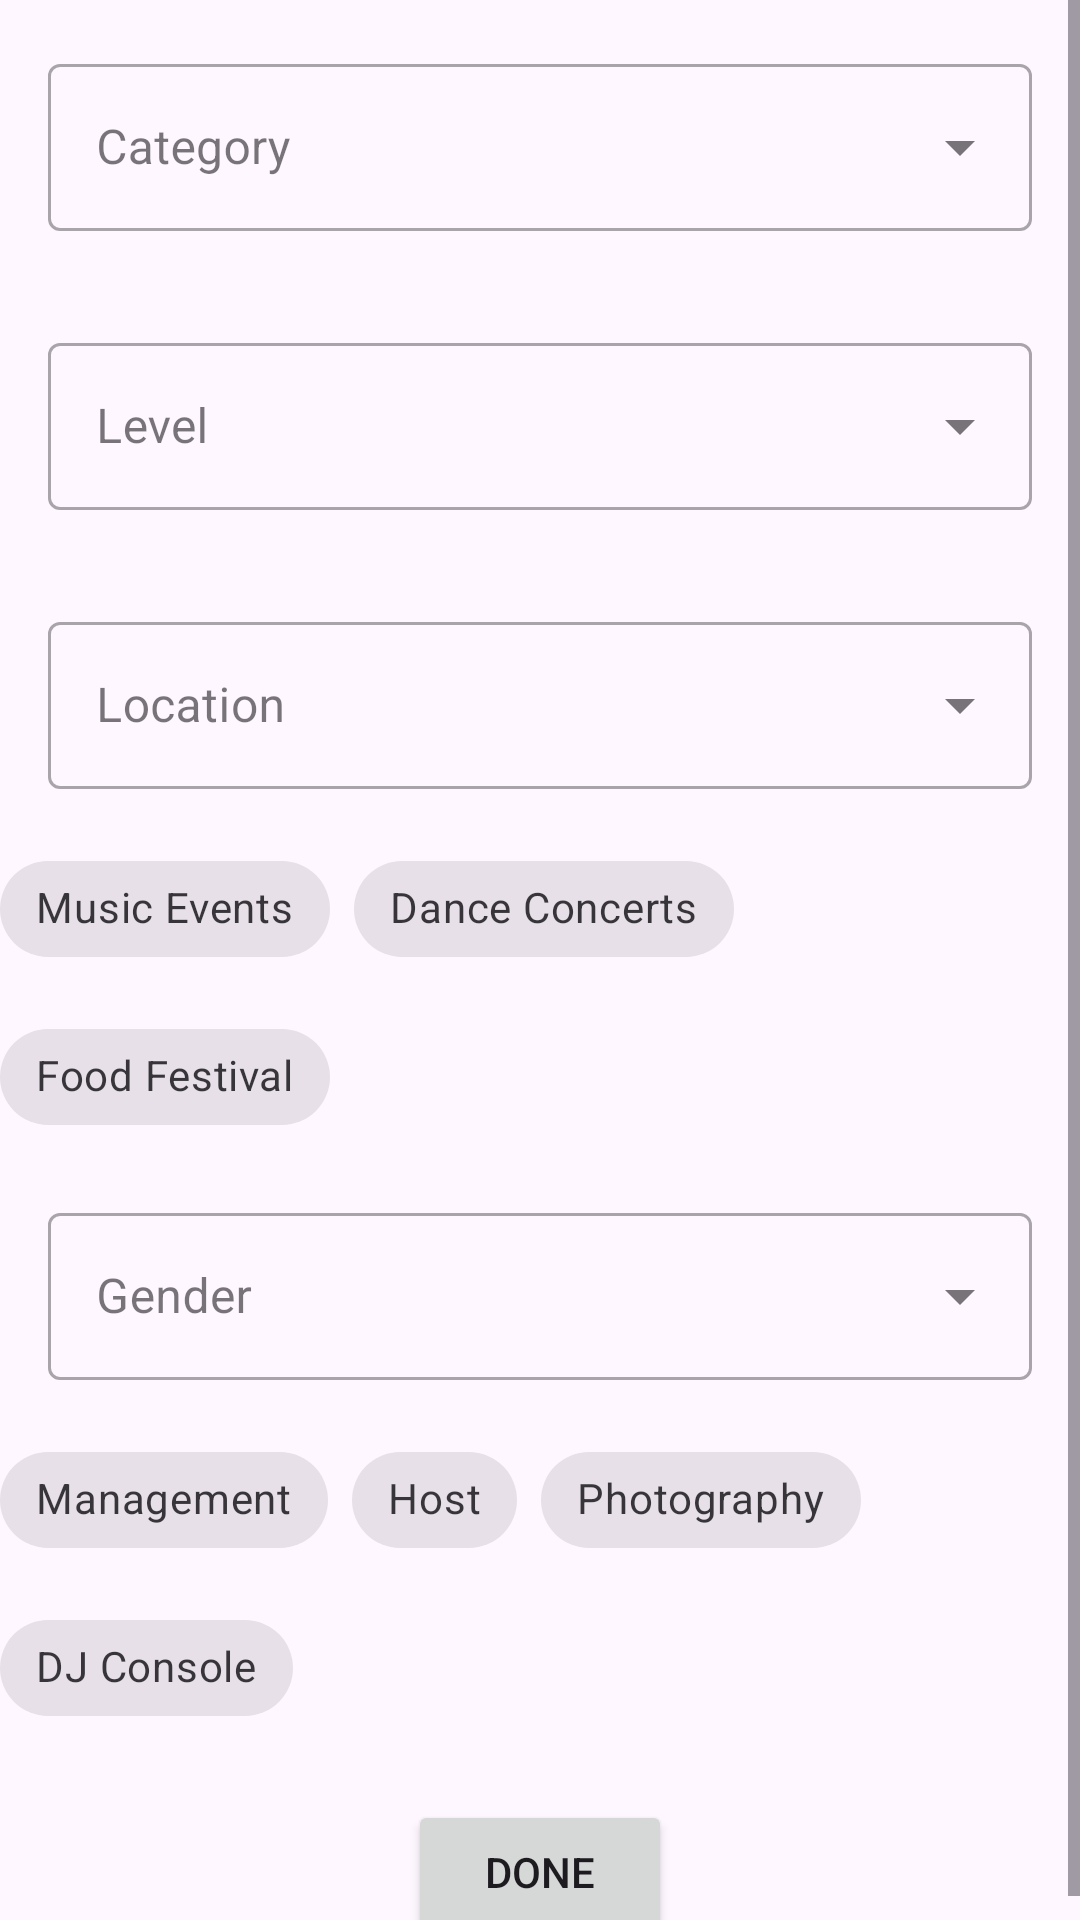

Reconstruct the res/layout file that produces this screen, plus the resources it refers to.
<!-- AndroidManifest.xml: application theme Theme.VoluntrixApp -->
<!-- res/layout/activity_onboarding.xml -->
<ScrollView xmlns:android="http://schemas.android.com/apk/res/android"
    xmlns:app="http://schemas.android.com/apk/res-auto"
    xmlns:tools="http://schemas.android.com/tools"
    android:layout_width="match_parent"
    android:layout_height="match_parent"
    android:overScrollMode="never"
    android:scrollbars="vertical">


    <LinearLayout
        android:layout_width="match_parent"
        android:layout_height="wrap_content"
        android:focusableInTouchMode="true"
        android:orientation="vertical"
        tools:context=".OnBoardingActivity">

        <com.google.android.material.textfield.TextInputLayout
            android:id="@+id/textInputLayoutYear"
            style="@style/Widget.MaterialComponents.TextInputLayout.OutlinedBox.ExposedDropdownMenu"
            android:layout_width="match_parent"
            android:layout_height="wrap_content"
            android:layout_margin="16dp"
            android:hint="@string/category">

            <AutoCompleteTextView
                android:id="@+id/auto_complete_txt_category"
                android:layout_width="match_parent"
                android:layout_height="wrap_content"
                android:inputType="none"
                app:layout_anchor="@+id/textInputLayout"
                app:layout_anchorGravity="center" />

        </com.google.android.material.textfield.TextInputLayout>

        <com.google.android.material.textfield.TextInputLayout
            android:id="@+id/textInputLayoutBranch"
            style="@style/Widget.MaterialComponents.TextInputLayout.OutlinedBox.ExposedDropdownMenu"
            android:layout_width="match_parent"
            android:layout_height="wrap_content"
            android:layout_margin="16dp"
            android:hint="@string/level">

            <AutoCompleteTextView
                android:id="@+id/auto_complete_txt_level"
                android:layout_width="match_parent"
                android:layout_height="wrap_content"
                android:inputType="none"
                app:layout_anchor="@+id/textInputLayout"
                app:layout_anchorGravity="center" />

        </com.google.android.material.textfield.TextInputLayout>

        <com.google.android.material.textfield.TextInputLayout
            android:id="@+id/textInputLayoutDepartment"
            style="@style/Widget.MaterialComponents.TextInputLayout.OutlinedBox.ExposedDropdownMenu"
            android:layout_width="match_parent"
            android:layout_height="wrap_content"
            android:layout_margin="16dp"
            android:hint="@string/location">

            <AutoCompleteTextView
                android:id="@+id/auto_complete_txt_location"
                android:layout_width="match_parent"
                android:layout_height="wrap_content"
                android:inputType="none"
                app:layout_anchor="@+id/textInputLayout"
                app:layout_anchorGravity="center" />

        </com.google.android.material.textfield.TextInputLayout>

        <com.google.android.material.chip.ChipGroup
            android:id="@+id/chipGroupTag"
            android:layout_width="match_parent"
            android:layout_height="wrap_content"
            android:layout_gravity="center">

            
            <com.google.android.material.chip.Chip
                android:id="@+id/chip_tag_1"
                style="@style/Widget.MaterialComponents.Chip.Choice"
                android:layout_width="wrap_content"
                android:layout_height="wrap_content"
                android:checked="false"
                android:text="@string/music_events" />

            <com.google.android.material.chip.Chip
                android:id="@+id/chip_tag_2"
                style="@style/Widget.MaterialComponents.Chip.Choice"
                android:layout_width="wrap_content"
                android:layout_height="wrap_content"
                android:checked="false"
                android:text="@string/dance_concerts" />

            <com.google.android.material.chip.Chip
                android:id="@+id/chip_tag_3"
                style="@style/Widget.MaterialComponents.Chip.Choice"
                android:layout_width="wrap_content"
                android:layout_height="wrap_content"
                android:checked="false"
                android:text="@string/food_festival" />

        </com.google.android.material.chip.ChipGroup>


        <com.google.android.material.textfield.TextInputLayout
            android:id="@+id/textInputLayoutPurpose"
            style="@style/Widget.MaterialComponents.TextInputLayout.OutlinedBox.ExposedDropdownMenu"
            android:layout_width="match_parent"
            android:layout_height="wrap_content"
            android:layout_margin="16dp"
            android:hint="@string/gender">

            <AutoCompleteTextView
                android:id="@+id/auto_complete_txt_gender"
                android:layout_width="match_parent"
                android:layout_height="wrap_content"
                android:inputType="none"
                app:layout_anchor="@+id/textInputLayout"
                app:layout_anchorGravity="center" />

        </com.google.android.material.textfield.TextInputLayout>

        <com.google.android.material.chip.ChipGroup
            android:id="@+id/chipGroupHobbies"
            android:layout_width="match_parent"
            android:layout_height="wrap_content"
            android:layout_gravity="center">

            
            <com.google.android.material.chip.Chip
                android:id="@+id/chip_1"
                style="@style/Widget.MaterialComponents.Chip.Choice"
                android:layout_width="wrap_content"
                android:layout_height="wrap_content"
                android:checked="false"
                android:text="@string/management" />

            <com.google.android.material.chip.Chip
                android:id="@+id/chip_2"
                style="@style/Widget.MaterialComponents.Chip.Choice"
                android:layout_width="wrap_content"
                android:layout_height="wrap_content"
                android:checked="false"
                android:text="@string/host" />

            <com.google.android.material.chip.Chip
                android:id="@+id/chip_3"
                style="@style/Widget.MaterialComponents.Chip.Choice"
                android:layout_width="wrap_content"
                android:layout_height="wrap_content"
                android:checked="false"
                android:text="@string/photography" />

            <com.google.android.material.chip.Chip
                android:id="@+id/chip_4"
                style="@style/Widget.MaterialComponents.Chip.Choice"
                android:layout_width="wrap_content"
                android:layout_height="wrap_content"
                android:checked="false"
                android:text="@string/dj_console" />

        </com.google.android.material.chip.ChipGroup>

        <Button
            android:layout_width="wrap_content"
            android:layout_height="wrap_content"
            android:layout_gravity="center"
            android:text="@string/done"
            android:layout_marginTop="20dp"
            android:id="@+id/btnDone">

        </Button>



    </LinearLayout>

</ScrollView>
<!-- resources referenced by this layout -->
<resources>
  <string name="category">Category</string>
  <string name="dance_concerts">Dance Concerts</string>
  <string name="dj_console">DJ Console</string>
  <string name="done">Done</string>
  <string name="food_festival">Food Festival</string>
  <string name="gender">Gender</string>
  <string name="host">Host</string>
  <string name="level">Level</string>
  <string name="location">Location</string>
  <string name="management">Management</string>
  <string name="music_events">Music Events</string>
  <string name="photography">Photography</string>
  <style name="Theme.VoluntrixApp" parent="Base.Theme.VoluntrixApp" />
  <style name="Base.Theme.VoluntrixApp" parent="Theme.Material3.DayNight.NoActionBar">
          
          
      </style>
</resources>
